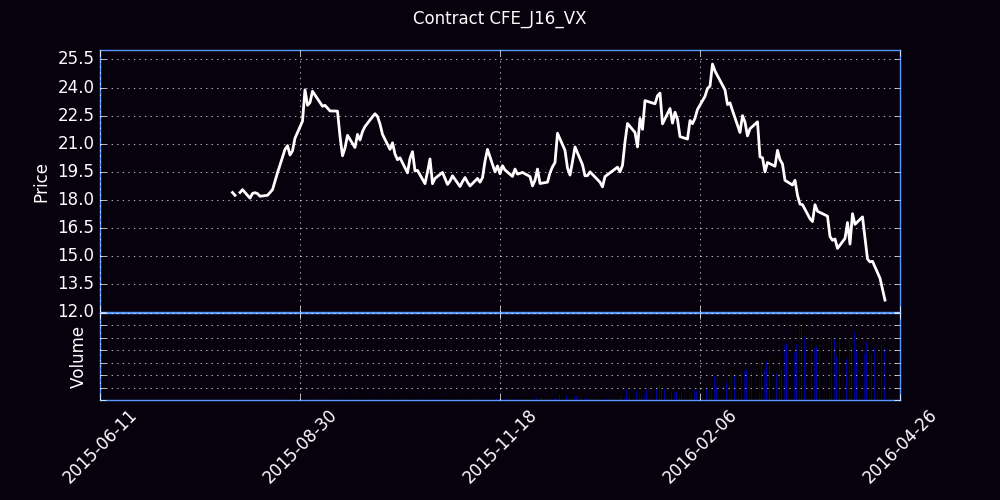

Source data for this figure (header and first rows):
Trade Date, Futures, Open, High, Low, Close, Settle, Change, Total Volume, EFP, Open Interest
07/27/2015, J (Apr 16), 0.00, 17.50, 19.00, 0.00, 18.25, 18.25, 0, 0, 0
07/28/2015, J (Apr 16), 0.00, 18.40, 18.35, 0.00, 18.27, 0.02, 0, 0, 0
07/29/2015, J (Apr 16), 0.00, 18.20, 18.25, 0.00, 18.18, -0.10, 0, 0, 0
07/30/2015, J (Apr 16), 0.00, 18.30, 18.45, 0.00, 18.32, 0.15, 0, 0, 0
07/31/2015, J (Apr 16), 0.00, 18.30, 18.40, 0.00, 18.27, -0.05, 0, 0, 0
08/03/2015, J (Apr 16), 18.40, 18.40, 18.20, 18.40, 18.32, 0.05, 5, 0, 5
08/04/2015, J (Apr 16), 18.15, 18.25, 18.15, 18.25, 18.25, -0.08, 3, 0, 5
08/05/2015, J (Apr 16), 0.00, 18.15, 18.15, 0.00, 18.2, -0.05, 0, 0, 5
08/06/2015, J (Apr 16), 18.30, 18.40, 18.30, 18.40, 18.38, 0.18, 2, 0, 6
08/07/2015, J (Apr 16), 18.55, 18.55, 18.45, 18.55, 18.32, -0.05, 1, 0, 6
08/10/2015, J (Apr 16), 18.15, 18.15, 18.10, 18.10, 18.18, -0.15, 4, 0, 8
08/11/2015, J (Apr 16), 18.30, 18.50, 18.20, 18.35, 18.45, 0.28, 26, 0, 26
08/12/2015, J (Apr 16), 18.50, 18.90, 18.39, 18.39, 18.4, -0.05, 35, 0, 35
08/13/2015, J (Apr 16), 18.25, 18.40, 18.25, 18.34, 18.3, -0.10, 12, 0, 40
08/14/2015, J (Apr 16), 18.20, 18.30, 18.20, 18.20, 18.2, -0.10, 9, 0, 39
08/17/2015, J (Apr 16), 18.20, 18.25, 18.20, 18.25, 18.25, 0.05, 29, 0, 66
08/18/2015, J (Apr 16), 18.30, 18.40, 18.30, 18.40, 18.35, 0.10, 81, 0, 141
08/19/2015, J (Apr 16), 18.50, 18.55, 18.30, 18.55, 18.57, 0.22, 256, 0, 362
08/20/2015, J (Apr 16), 18.60, 19.00, 18.50, 19.00, 18.98, 0.40, 210, 0, 533
08/21/2015, J (Apr 16), 18.89, 19.45, 18.84, 19.45, 19.48, 0.50, 368, 0, 779
08/24/2015, J (Apr 16), 19.60, 21.60, 19.45, 20.70, 20.77, 1.30, 844, 0, 975
08/25/2015, J (Apr 16), 21.95, 21.95, 19.80, 20.90, 20.9, 0.12, 1502, 0, 1585
08/26/2015, J (Apr 16), 21.25, 21.30, 20.34, 20.40, 20.32, -0.58, 475, 0, 1632
08/27/2015, J (Apr 16), 20.35, 20.90, 19.90, 20.62, 20.62, 0.30, 913, 0, 2530
08/28/2015, J (Apr 16), 20.40, 21.85, 20.40, 21.30, 21.48, 0.85, 763, 0, 2917
08/31/2015, J (Apr 16), 21.85, 22.30, 21.50, 22.20, 22.35, 0.88, 692, 0, 3139
09/01/2015, J (Apr 16), 22.38, 24.35, 22.35, 23.88, 23.9, 1.55, 1973, 0, 4746
09/02/2015, J (Apr 16), 23.95, 23.99, 23.05, 23.05, 23.05, -0.85, 1437, 0, 5031
09/03/2015, J (Apr 16), 22.00, 23.55, 22.00, 23.20, 23.2, 0.15, 768, 0, 4784
09/04/2015, J (Apr 16), 22.90, 24.06, 22.90, 23.80, 23.77, 0.58, 704, 0, 4810
09/08/2015, J (Apr 16), 23.50, 23.70, 22.90, 23.00, 22.88, -0.90, 582, 0, 5063
09/09/2015, J (Apr 16), 22.75, 23.15, 22.40, 23.05, 23.1, 0.22, 745, 0, 5564
09/10/2015, J (Apr 16), 23.15, 23.55, 22.75, 22.90, 22.8, -0.30, 917, 0, 5538
09/11/2015, J (Apr 16), 23.40, 23.40, 22.65, 22.75, 22.77, -0.02, 194, 0, 5470
09/14/2015, J (Apr 16), 22.75, 23.19, 22.50, 22.74, 22.65, -0.12, 191, 0, 5633
09/15/2015, J (Apr 16), 22.52, 22.75, 21.40, 21.40, 21.45, -1.20, 1005, 0, 5726
09/16/2015, J (Apr 16), 21.45, 21.53, 20.34, 20.36, 20.35, -1.10, 1617, 0, 5690
09/17/2015, J (Apr 16), 20.20, 20.85, 19.70, 20.77, 20.77, 0.42, 3204, 0, 6535
09/18/2015, J (Apr 16), 20.70, 21.60, 20.55, 21.45, 21.45, 0.68, 2392, 0, 7429
09/21/2015, J (Apr 16), 21.50, 21.60, 20.79, 20.80, 20.77, -0.68, 1477, 0, 7676
09/22/2015, J (Apr 16), 20.73, 21.98, 20.73, 21.50, 21.52, 0.75, 2615, 0, 7927
09/23/2015, J (Apr 16), 21.90, 21.93, 21.08, 21.20, 21.23, -0.30, 1097, 0, 7880
09/24/2015, J (Apr 16), 21.15, 22.10, 21.05, 21.65, 21.68, 0.45, 1521, 0, 7898
09/25/2015, J (Apr 16), 21.60, 22.00, 21.03, 21.92, 21.93, 0.25, 934, 0, 8040
09/28/2015, J (Apr 16), 21.95, 22.72, 21.70, 22.44, 22.43, 0.50, 1933, 0, 8320
09/29/2015, J (Apr 16), 22.47, 22.75, 22.13, 22.60, 22.62, 0.20, 2510, 0, 9157
09/30/2015, J (Apr 16), 22.60, 22.65, 22.14, 22.45, 22.43, -0.20, 1839, 0, 9646
10/01/2015, J (Apr 16), 22.30, 22.60, 21.94, 22.05, 22.05, -0.38, 1275, 0, 9941
10/02/2015, J (Apr 16), 22.01, 22.48, 21.40, 21.50, 21.48, -0.58, 1719, 0, 10572
10/05/2015, J (Apr 16), 21.63, 21.65, 20.65, 20.70, 20.73, -0.75, 1440, 0, 10580
10/06/2015, J (Apr 16), 20.74, 21.05, 20.55, 21.05, 21.02, 0.30, 997, 0, 10600
10/07/2015, J (Apr 16), 20.80, 21.05, 20.45, 20.45, 20.48, -0.55, 1088, 0, 10797
10/08/2015, J (Apr 16), 20.55, 20.71, 19.92, 20.15, 20.18, -0.30, 1792, 0, 10785
10/09/2015, J (Apr 16), 20.20, 20.50, 20.04, 20.25, 20.23, 0.05, 943, 0, 11054
10/12/2015, J (Apr 16), 20.20, 20.27, 19.42, 19.45, 19.45, -0.78, 2007, 0, 11160
10/13/2015, J (Apr 16), 19.40, 20.34, 19.40, 20.22, 20.23, 0.78, 1555, 0, 11213
10/14/2015, J (Apr 16), 20.30, 20.79, 20.15, 20.58, 20.57, 0.35, 1531, 24, 11335
10/15/2015, J (Apr 16), 20.38, 20.43, 19.45, 19.55, 19.52, -1.05, 1763, 0, 11599
10/16/2015, J (Apr 16), 19.55, 19.96, 19.48, 19.58, 19.57, 0.05, 1965, 0, 11593
10/19/2015, J (Apr 16), 19.60, 19.67, 18.84, 18.87, 18.82, -0.75, 2474, 0, 11878
... 126 more rows
